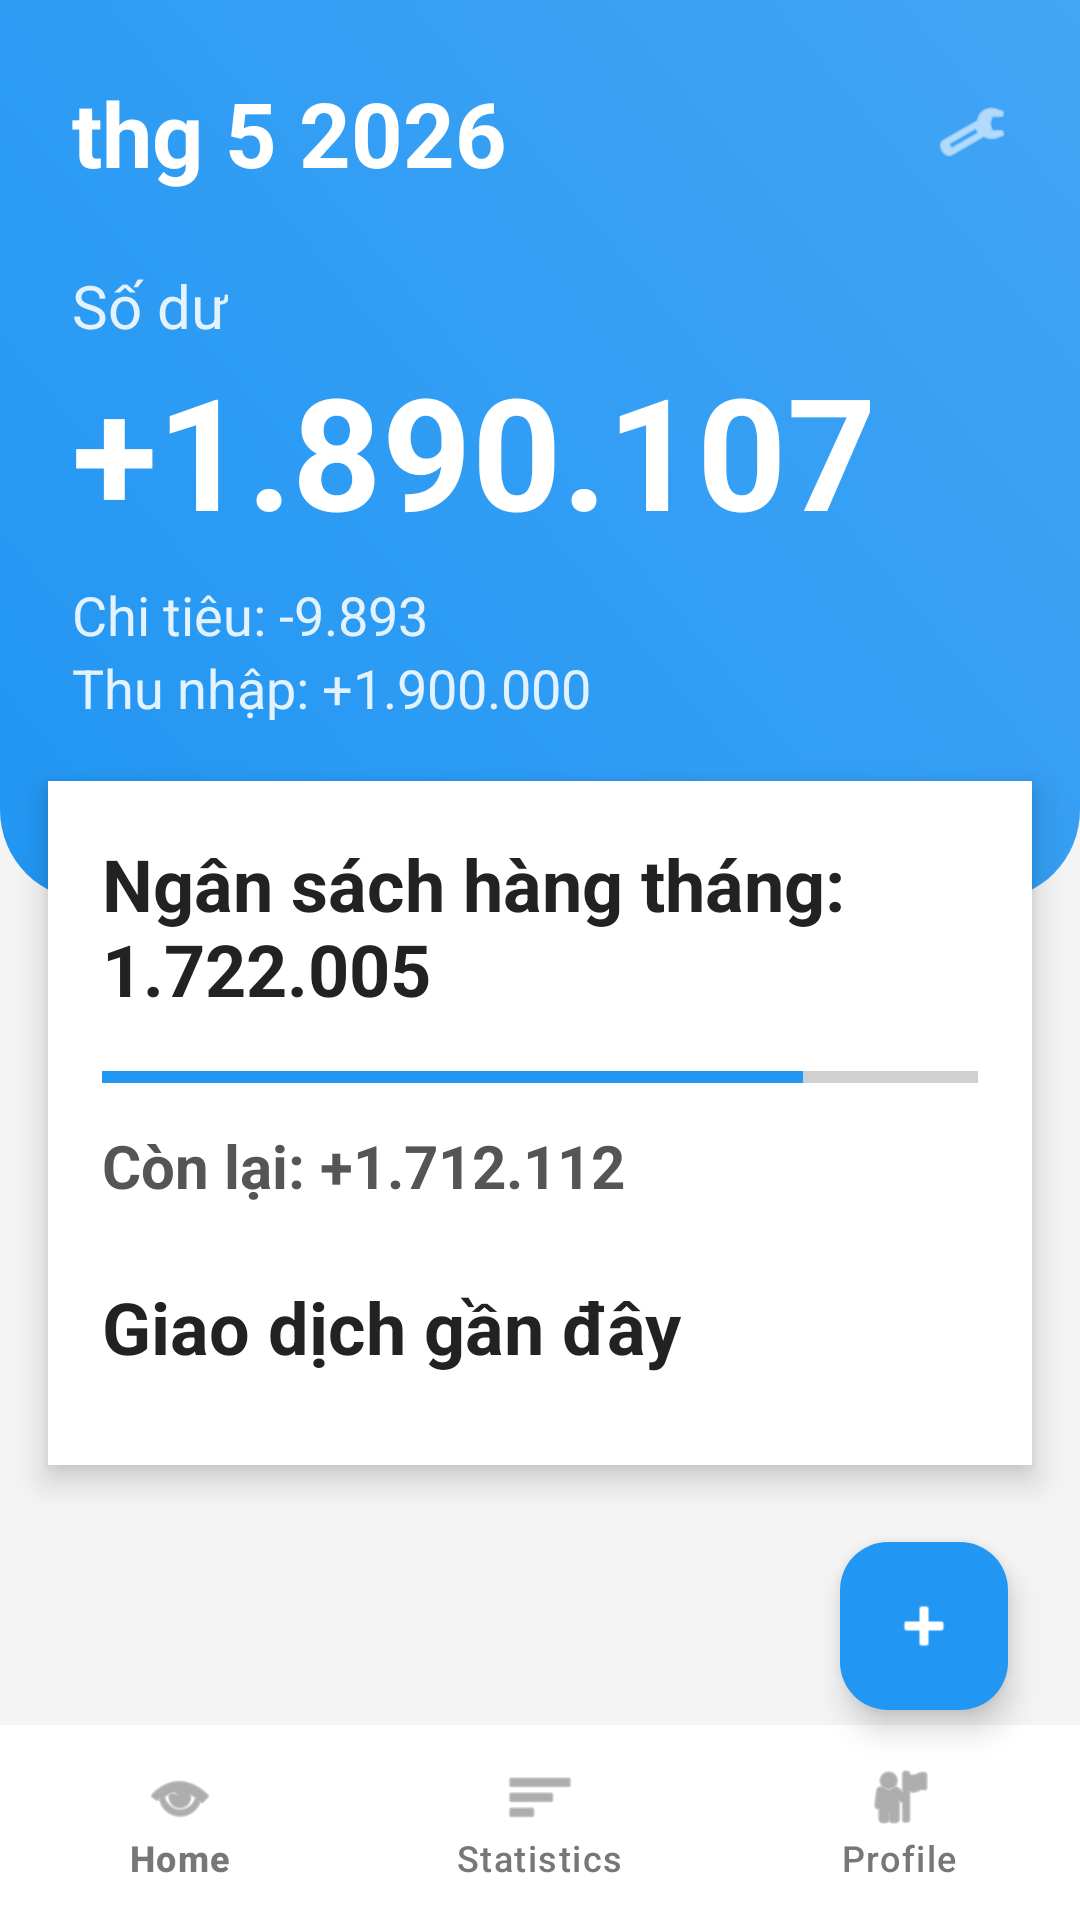

This screen was rendered from an Android layout file. Write that file and the resources it references.
<!-- AndroidManifest.xml: application theme Theme.BTL_ANDROID_TANGHUUHUY -->
<!-- res/layout/activity_home.xml -->
<?xml version="1.0" encoding="utf-8"?>
<androidx.coordinatorlayout.widget.CoordinatorLayout
    xmlns:android="http://schemas.android.com/apk/res/android"
    xmlns:app="http://schemas.android.com/apk/res-auto"
    android:layout_width="match_parent"
    android:layout_height="match_parent"
    android:background="#F4F4F4">

    <ScrollView
        android:layout_width="match_parent"
        android:layout_height="match_parent"
        android:fillViewport="true">

        <LinearLayout
            android:layout_width="match_parent"
            android:layout_height="wrap_content"
            android:orientation="vertical">

            

            <LinearLayout
                android:layout_width="match_parent"
                android:layout_height="300dp"
                android:orientation="vertical"
                android:padding="24dp"
                android:background="@drawable/bg_gradient">

                

                <LinearLayout
                    android:layout_width="match_parent"
                    android:layout_height="wrap_content"
                    android:gravity="center_vertical"
                    android:orientation="horizontal">

                    <TextView
                        android:layout_width="0dp"
                        android:layout_height="wrap_content"
                        android:layout_weight="1"
                        android:text="thg 5 2026"
                        android:textColor="#FFFFFF"
                        android:textSize="30sp"
                        android:textStyle="bold"/>

                    <ImageView
                        android:layout_width="24dp"
                        android:layout_height="24dp"
                        android:src="@android:drawable/ic_menu_manage"
                        app:tint="#FFFFFF"/>

                </LinearLayout>

                

                <TextView
                    android:layout_width="wrap_content"
                    android:layout_height="wrap_content"
                    android:text="Số dư"
                    android:textColor="#E3F2FD"
                    android:textSize="20sp"
                    android:layout_marginTop="24dp"/>

                <TextView
                    android:layout_width="wrap_content"
                    android:layout_height="wrap_content"
                    android:text="+1.890.107"
                    android:textColor="#FFFFFF"
                    android:textSize="52sp"
                    android:textStyle="bold"/>

                

                <TextView
                    android:layout_width="wrap_content"
                    android:layout_height="wrap_content"
                    android:text="Chi tiêu: -9.893"
                    android:textColor="#E3F2FD"
                    android:textSize="18sp"
                    android:layout_marginTop="8dp"/>

                <TextView
                    android:layout_width="wrap_content"
                    android:layout_height="wrap_content"
                    android:text="Thu nhập: +1.900.000"
                    android:textColor="#E3F2FD"
                    android:textSize="18sp"/>

            </LinearLayout>

            

            <LinearLayout
                android:layout_width="match_parent"
                android:layout_height="wrap_content"
                android:orientation="vertical"
                android:background="#FFFFFF"
                android:padding="18dp"
                android:layout_marginTop="-40dp"
                android:layout_marginStart="16dp"
                android:layout_marginEnd="16dp"
                android:elevation="6dp">

                

                <TextView
                    android:layout_width="wrap_content"
                    android:layout_height="wrap_content"
                    android:text="Ngân sách hàng tháng: 1.722.005"
                    android:textSize="24sp"
                    android:textStyle="bold"
                    android:textColor="#222222"/>

                <ProgressBar
                    style="?android:attr/progressBarStyleHorizontal"
                    android:layout_width="match_parent"
                    android:layout_height="8dp"
                    android:layout_marginTop="16dp"
                    android:progress="80"
                    android:progressTint="#2196F3"/>

                <TextView
                    android:layout_width="wrap_content"
                    android:layout_height="wrap_content"
                    android:text="Còn lại: +1.712.112"
                    android:textSize="20sp"
                    android:textStyle="bold"
                    android:textColor="#555555"
                    android:layout_marginTop="12dp"/>

                

                <TextView
                    android:layout_width="wrap_content"
                    android:layout_height="wrap_content"
                    android:text="Giao dịch gần đây"
                    android:textSize="24sp"
                    android:textStyle="bold"
                    android:textColor="#222222"
                    android:layout_marginTop="24dp"/>

                <androidx.recyclerview.widget.RecyclerView
                    android:id="@+id/rvTransaction"
                    android:layout_width="match_parent"
                    android:layout_height="wrap_content"
                    android:nestedScrollingEnabled="false"
                    android:layout_marginTop="12dp"/>

            </LinearLayout>

        </LinearLayout>

    </ScrollView>

    

    <com.google.android.material.floatingactionbutton.FloatingActionButton
        android:id="@+id/fabAdd"
        android:layout_width="wrap_content"
        android:layout_height="wrap_content"
        android:layout_gravity="bottom|end"
        android:layout_marginBottom="70dp"
        android:layout_marginEnd="24dp"
        android:src="@android:drawable/ic_input_add"
        app:backgroundTint="#2196F3"
        app:tint="#FFFFFF"/>

    

    <com.google.android.material.bottomnavigation.BottomNavigationView
        android:id="@+id/bottomNavigation"
        android:layout_width="match_parent"
        android:layout_height="65dp"
        android:layout_gravity="bottom"
        android:background="#FFFFFF"
        app:itemIconTint="#777777"
        app:itemTextColor="#777777"
        app:menu="@menu/bottom_menu"/>

</androidx.coordinatorlayout.widget.CoordinatorLayout>
<!-- resources referenced by this layout -->
<resources>
  <!-- drawable bg_gradient (drawable) -->
  <?xml version="1.0" encoding="utf-8"?>
  <shape xmlns:android="http://schemas.android.com/apk/res/android">
  
      <gradient
          android:startColor="#2196F3"
          android:endColor="#42A5F5"
          android:angle="45"/>
  
      <corners
          android:bottomLeftRadius="30dp"
          android:bottomRightRadius="30dp"/>
  
  </shape>
  <style name="Theme.BTL_ANDROID_TANGHUUHUY" parent="Base.Theme.BTL_ANDROID_TANGHUUHUY" />
  <style name="Base.Theme.BTL_ANDROID_TANGHUUHUY" parent="Theme.Material3.DayNight.NoActionBar">
          
          
      </style>
</resources>
